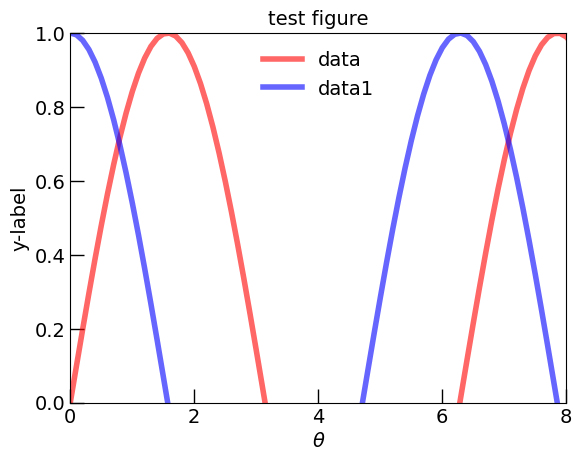

This figure's Python source:
import matplotlib.pyplot as pl
import numpy as np
from matplotlib import rcParams

x = np.linspace(0, 10, 101)
y = np.sin(x)
y1 = np.cos(x)

pl.rcParams['font.sans-serif'] = 'Arial'

pl.plot(x, y, lw = 4, color = 'red', label ='data', alpha = 0.6)
pl.plot(x, y1, lw = 4, color = 'blue', label ='data1', alpha = 0.6)

pl.xlabel(r'$\theta$', fontsize = 14)
pl.ylabel('y-label', fontsize = 14)

pl.xticks(fontsize = 14)
pl.yticks(fontsize = 14)

pl.xlim(0, 8)
pl.ylim(0, 1)

pl.xticks([0, 2, 4, 6, 8])

pl.tick_params(axis = 'x', which = 'major', size = 10, width = 1, direction = 'in')
pl.tick_params(axis = 'y', which = 'major', size = 10, width = 1, direction = 'in')


pl.title('test figure', fontsize = 14)
pl.legend(fontsize = 14, frameon = False)

#pl.savefig('13_lesson.png', bbox_inches = 'tight', transparent = True, dpi = 400)          # or .jpg
pl.savefig('13_lesson.pdf', bbox_inches = 'tight', transparent = True)                      # or .svg
pl.show()
